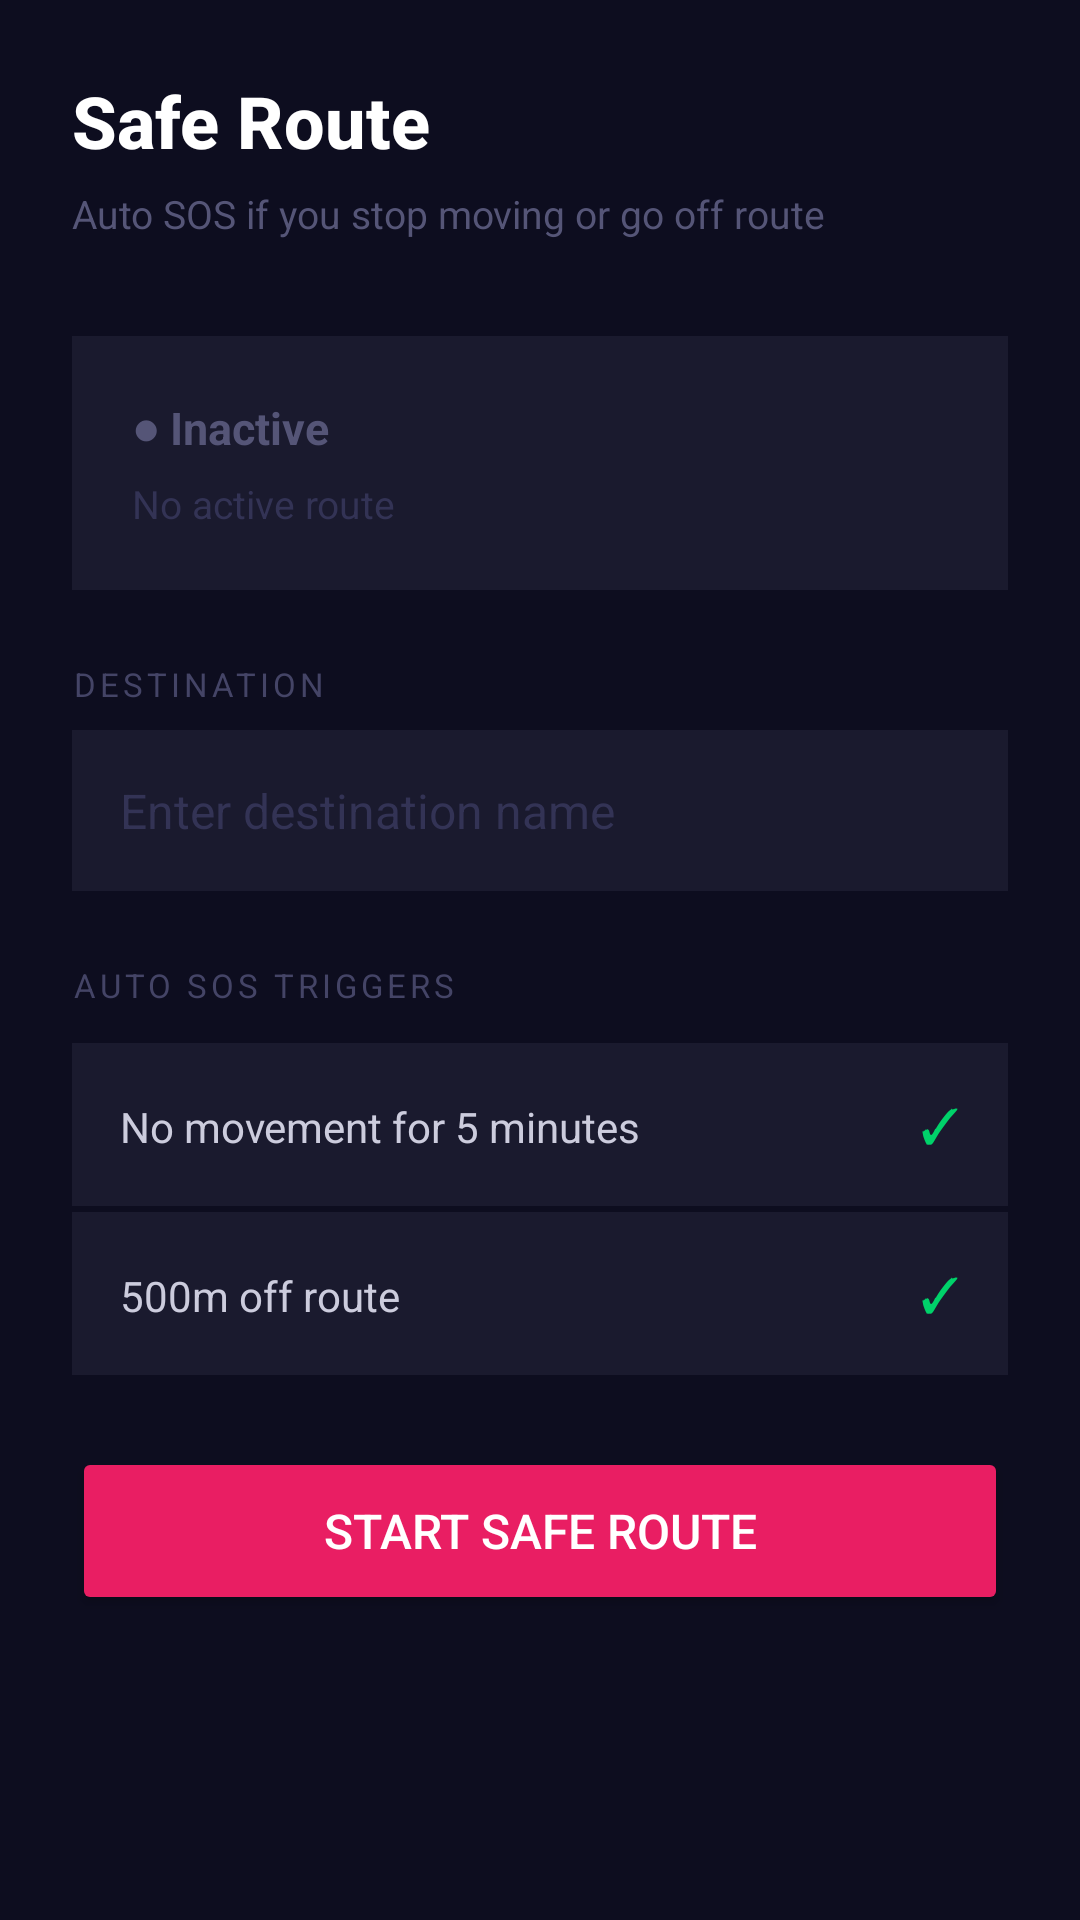

Android layout source for this screen:
<!-- AndroidManifest.xml: application theme Theme.UrgX -->
<!-- res/layout/fragment_safe_route.xml -->
<?xml version="1.0" encoding="utf-8"?>
<ScrollView
    xmlns:android="http://schemas.android.com/apk/res/android"
    android:layout_width="match_parent"
    android:layout_height="match_parent"
    android:background="#0D0D1F">

    <LinearLayout
        android:layout_width="match_parent"
        android:layout_height="wrap_content"
        android:orientation="vertical"
        android:padding="24dp">

        
        <TextView
            android:layout_width="wrap_content"
            android:layout_height="wrap_content"
            android:text="Safe Route"
            android:textSize="24sp"
            android:textColor="#FFFFFF"
            android:textStyle="bold"
            android:fontFamily="sans-serif-medium"
            android:layout_marginBottom="6dp"/>

        <TextView
            android:layout_width="wrap_content"
            android:layout_height="wrap_content"
            android:text="Auto SOS if you stop moving or go off route"
            android:textSize="13sp"
            android:textColor="#555577"
            android:layout_marginBottom="32dp"/>

        
        <LinearLayout
            android:id="@+id/cardStatus"
            android:layout_width="match_parent"
            android:layout_height="wrap_content"
            android:orientation="vertical"
            android:background="#1A1A2E"
            android:padding="20dp"
            android:layout_marginBottom="24dp">

            <TextView
                android:id="@+id/tvStatus"
                android:layout_width="wrap_content"
                android:layout_height="wrap_content"
                android:text="● Inactive"
                android:textSize="15sp"
                android:textColor="#555577"
                android:textStyle="bold"/>

            <TextView
                android:id="@+id/tvDestStatus"
                android:layout_width="wrap_content"
                android:layout_height="wrap_content"
                android:text="No active route"
                android:textSize="13sp"
                android:textColor="#333355"
                android:layout_marginTop="6dp"/>

        </LinearLayout>

        
        <TextView
            android:layout_width="wrap_content"
            android:layout_height="wrap_content"
            android:text="DESTINATION"
            android:textSize="11sp"
            android:textColor="#444466"
            android:letterSpacing="0.12"
            android:layout_marginBottom="8dp"/>

        <EditText
            android:id="@+id/etDestination"
            android:layout_width="match_parent"
            android:layout_height="wrap_content"
            android:hint="Enter destination name"
            android:textColorHint="#333355"
            android:textColor="#FFFFFF"
            android:textSize="16sp"
            android:background="#1A1A2E"
            android:padding="16dp"
            android:layout_marginBottom="24dp"
            android:inputType="text"
            android:imeOptions="actionDone"/>

        
        <TextView
            android:layout_width="wrap_content"
            android:layout_height="wrap_content"
            android:text="AUTO SOS TRIGGERS"
            android:textSize="11sp"
            android:textColor="#444466"
            android:letterSpacing="0.12"
            android:layout_marginBottom="12dp"/>

        
        <LinearLayout
            android:layout_width="match_parent"
            android:layout_height="wrap_content"
            android:background="#1A1A2E"
            android:padding="16dp"
            android:orientation="horizontal"
            android:layout_marginBottom="2dp">
            <TextView android:layout_width="0dp" android:layout_height="wrap_content"
                android:layout_weight="1"
                android:text="No movement for 5 minutes"
                android:textColor="#CCCCDD" android:textSize="14sp"/>
            <TextView android:layout_width="wrap_content" android:layout_height="wrap_content"
                android:text="✓" android:textColor="#00D26A" android:textSize="16sp"/>
        </LinearLayout>

        <LinearLayout
            android:layout_width="match_parent"
            android:layout_height="wrap_content"
            android:background="#1A1A2E"
            android:padding="16dp"
            android:orientation="horizontal"
            android:layout_marginBottom="24dp">
            <TextView android:layout_width="0dp" android:layout_height="wrap_content"
                android:layout_weight="1"
                android:text="500m off route"
                android:textColor="#CCCCDD" android:textSize="14sp"/>
            <TextView android:layout_width="wrap_content" android:layout_height="wrap_content"
                android:text="✓" android:textColor="#00D26A" android:textSize="16sp"/>
        </LinearLayout>

        
        <Button
            android:id="@+id/btnStartRoute"
            android:layout_width="match_parent"
            android:layout_height="56dp"
            android:text="Start Safe Route"
            android:textSize="16sp"
            android:textColor="#FFFFFF"
            android:backgroundTint="#E91E63"
            android:layout_marginBottom="12dp"/>

        
        <Button
            android:id="@+id/btnCheckIn"
            android:layout_width="match_parent"
            android:layout_height="56dp"
            android:text="I Arrived Safely ✓"
            android:textSize="16sp"
            android:textColor="#FFFFFF"
            android:backgroundTint="#00D26A"
            android:visibility="gone"/>

    </LinearLayout>
</ScrollView>
<!-- resources referenced by this layout -->
<resources>
  <style name="Theme.UrgX" parent="Theme.MaterialComponents.DayNight.NoActionBar">
          <item name="android:statusBarColor">#0D0D1F</item>
          <item name="android:navigationBarColor">#0D0D1F</item>
          <item name="android:windowBackground">#0D0D1F</item>
      </style>
</resources>
